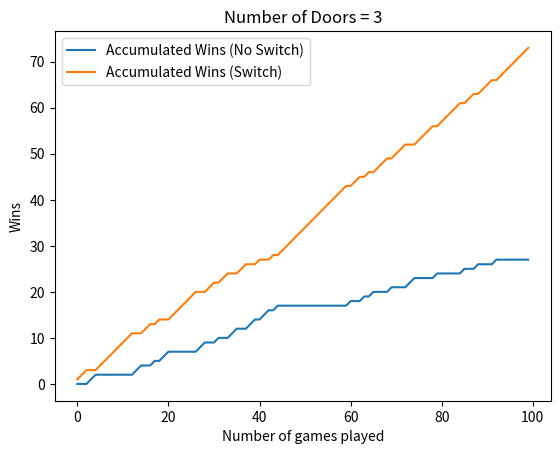

The matplotlib source for this figure:
# This script is open source and can be used as is without giving
# any attribution whatsoever.
import numpy as np
import matplotlib.pyplot as plt


def create_game(num_doors=3):
    """Create and return number of doors with one car (represented by 1) in a
      random position and the rest with goats (represented by 0)."""

    # Initialize random number generator
    rng = np.random.default_rng(np.random.randint(123456789))
    doors = np.zeros((num_doors,), dtype=int)
    # 1 = car, 0 = goat. Initialize car behind one of the doors picked at random.
    doors[rng.integers(num_doors)] = 1
    return doors


def select_door(game):
    """Select a door from the game (player's choice at the beginning).
      Return the index of the selected door."""
    selected_door = np.random.randint(len(game))
    return selected_door


def reveal_goats(selected_door):
    """Function that returns an array representing the two doors after the game
      show host has revealed all the goats.
      The first element in the array represents the door that the player had
      picked in the beginning. The second element in the array represents the
      remaining door after rest of the doors were opened to reveal goats."""
    if selected_door == 1:
        return np.array([1, 0])
    else:
        return np.array([0, 1])


def result(doors, switch=True):
    """Function that returns the eventual choice of the player.
    If the player switches, return the second element in the array,
    else return the first."""
    if switch is True:
        return doors[1]
    else:
        return doors[0]


# Play 100 times the game of 3 doors.
accum_result_no_switch = []
accum_result_switch = []
res_no_switch = 0
res_switch = 0
for i in range(100):
    new_game = create_game(num_doors=3)
    selected_door = select_door(new_game)
    final_doors = reveal_goats(selected_door)
    res_no_switch += result(final_doors, switch=False)
    res_switch += result(final_doors, switch=True)
    accum_result_no_switch.append(res_no_switch)
    accum_result_switch.append(res_switch)

plt.plot(np.arange(len(accum_result_no_switch)),
         accum_result_no_switch, label='Accumulated Wins (No Switch)')
plt.plot(np.arange(len(accum_result_switch)),
         accum_result_switch, label='Accumulated Wins (Switch)')
plt.xlabel("Number of games played")
plt.ylabel("Wins")
plt.title("Number of Doors = 3")
plt.legend()
plt.savefig("100games3doors.png")
